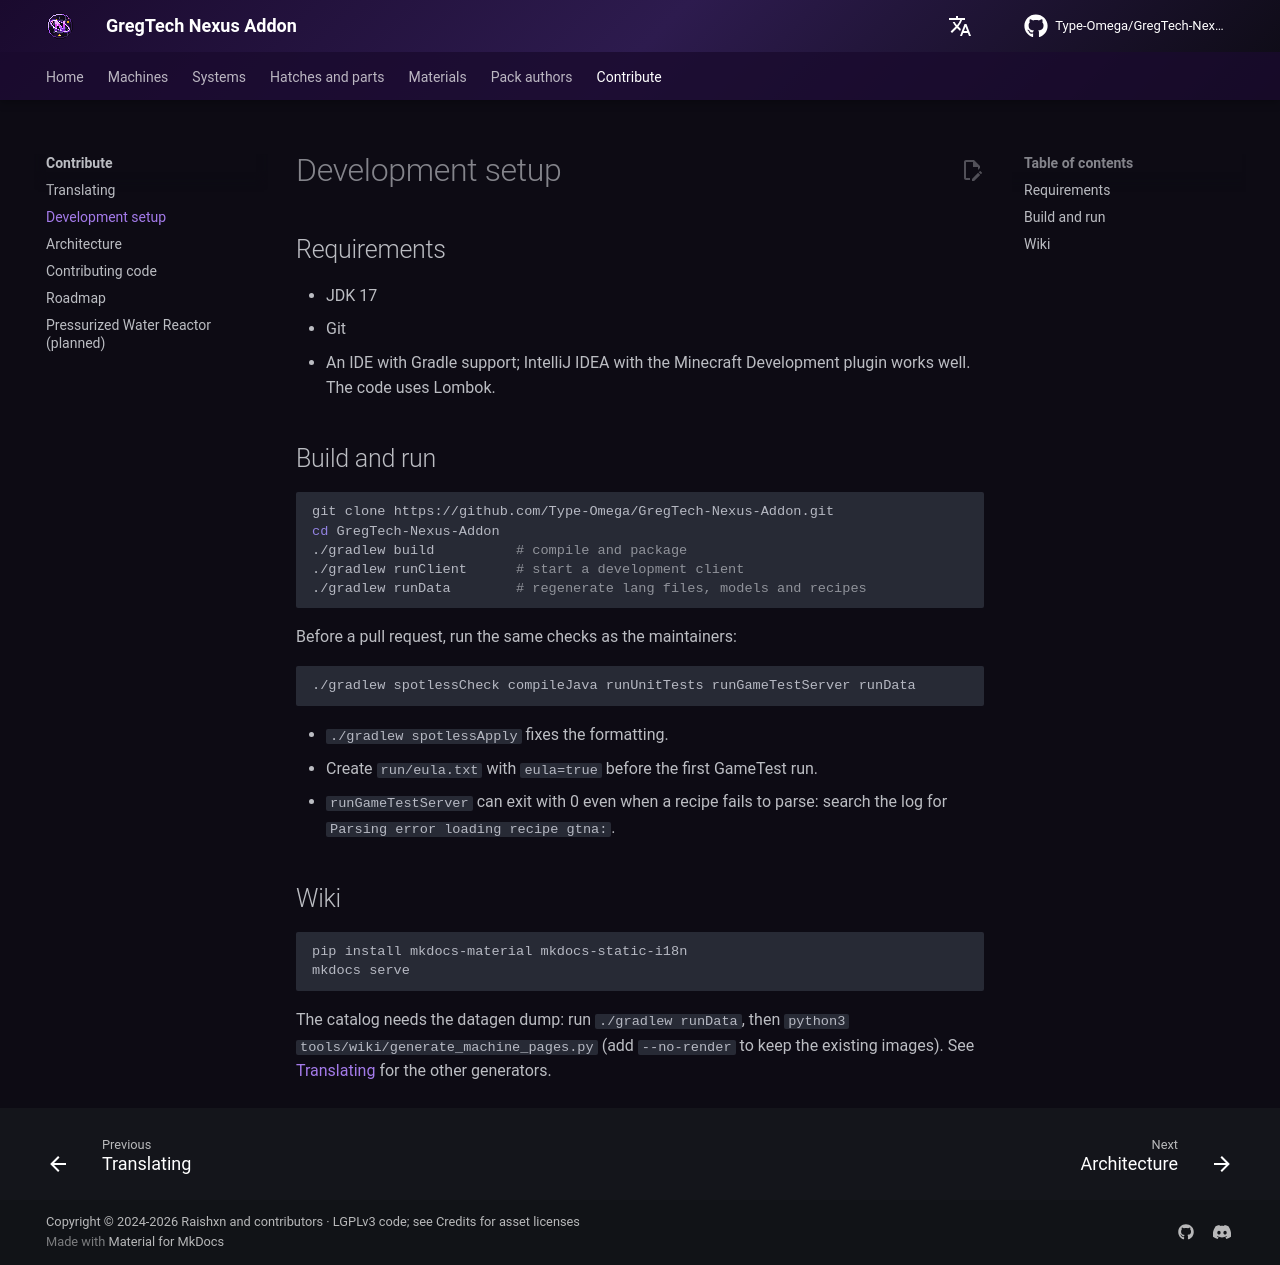

repository: Type-Omega/GregTech-Nexus-Addon · page: development/setup/index.html · generator: mkdocs

# Development setup

## Requirements

- JDK 17
- Git
- An IDE with Gradle support; IntelliJ IDEA with the Minecraft Development plugin works well. The code uses Lombok.

## Build and run

```bash
git clone https://github.com/Type-Omega/GregTech-Nexus-Addon.git
cd GregTech-Nexus-Addon
./gradlew build          # compile and package
./gradlew runClient      # start a development client
./gradlew runData        # regenerate lang files, models and recipes
```

Before a pull request, run the same checks as the maintainers:

```bash
./gradlew spotlessCheck compileJava runUnitTests runGameTestServer runData
```

- `./gradlew spotlessApply` fixes the formatting.
- Create `run/eula.txt` with `eula=true` before the first GameTest run.
- `runGameTestServer` can exit with 0 even when a recipe fails to parse: search the log for `Parsing error loading recipe gtna:`.

## Wiki

```bash
pip install mkdocs-material mkdocs-static-i18n
mkdocs serve
```

The catalog needs the datagen dump: run `./gradlew runData`, then `python3 tools/wiki/generate_machine_pages.py` (add `--no-render` to keep the existing images). See [Translating](translating.md) for the other generators.
